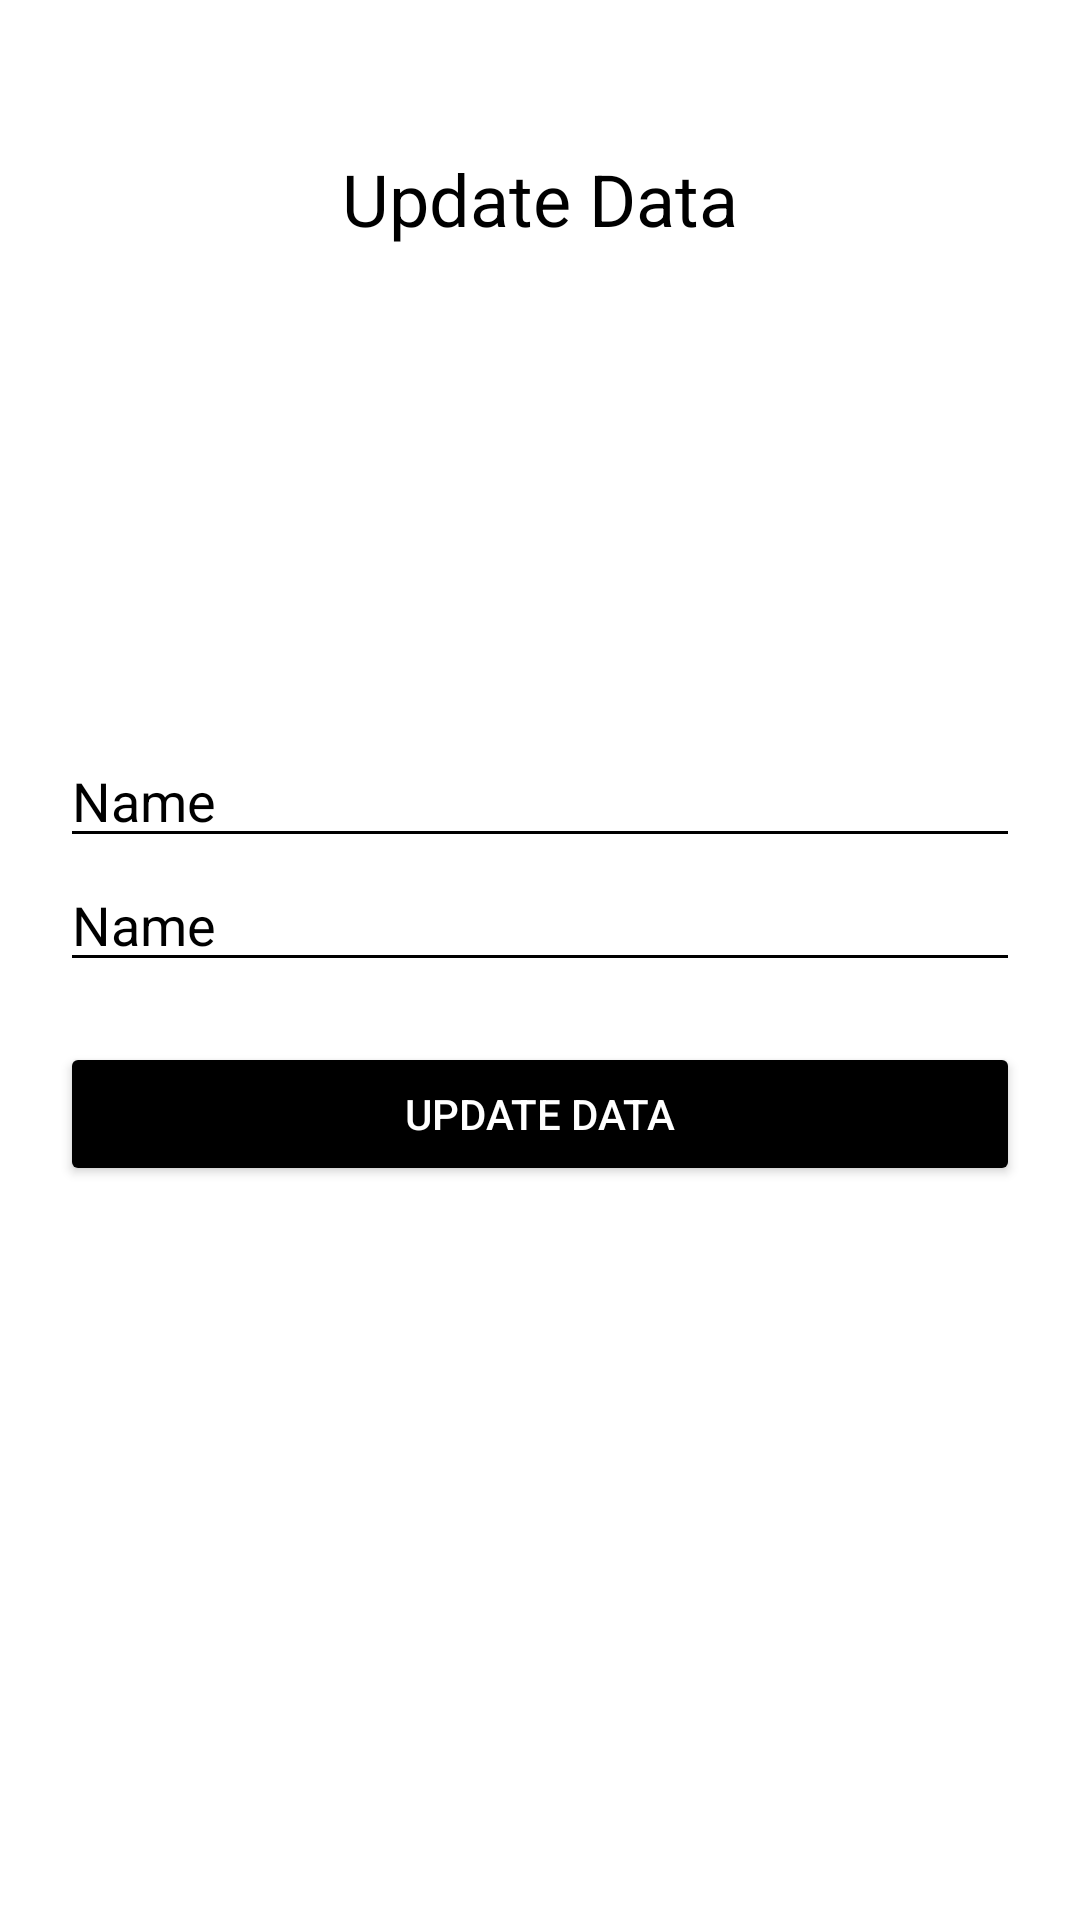

Android layout source for this screen:
<!-- AndroidManifest.xml: application theme Theme.Sqlkt -->
<!-- res/layout/activity_update.xml -->
<?xml version="1.0" encoding="utf-8"?>
<androidx.constraintlayout.widget.ConstraintLayout xmlns:android="http://schemas.android.com/apk/res/android"
    xmlns:app="http://schemas.android.com/apk/res-auto"
    xmlns:tools="http://schemas.android.com/tools"
    android:layout_width="match_parent"
    android:layout_height="match_parent"
    android:background="@color/w"
    tools:context=".Update">

    <TextView
        android:layout_width="match_parent"
        android:layout_height="wrap_content"
        android:text="Update Data"
        android:textSize="24dp"
        android:textAlignment="center"
        android:textColor="@color/b"
        android:layout_marginTop="50dp"
        app:layout_constraintEnd_toEndOf="parent"
        app:layout_constraintStart_toStartOf="parent"
        app:layout_constraintTop_toTopOf="parent"/>

    <LinearLayout
        android:layout_width="match_parent"
        android:layout_height="match_parent"
        android:orientation="vertical"
        android:gravity="center"
        android:padding="10dp"
        android:layout_margin="10dp"
        app:layout_constraintBottom_toBottomOf="parent"
        app:layout_constraintEnd_toEndOf="parent"
        app:layout_constraintStart_toStartOf="parent"
        app:layout_constraintTop_toTopOf="parent">



        <EditText
            android:id="@+id/txt1"
            android:layout_width="match_parent"
            android:layout_height="wrap_content"
            android:ems="10"
            android:textColor="@color/b"
            android:textColorHint="@color/g"
            android:inputType="textPersonName"
            android:backgroundTint="@color/b"
            android:text="Name" />

        <EditText
            android:id="@+id/txt2"
            android:layout_width="match_parent"
            android:layout_height="wrap_content"
            android:ems="10"
            android:textColor="@color/b"
            android:textColorHint="@color/g"
            android:inputType="textPersonName"
            android:backgroundTint="@color/b"
            android:text="Name" />

        <Button
            android:id="@+id/button"
            android:layout_width="match_parent"
            android:layout_height="wrap_content"
            android:text="Update Data"
            android:padding="10dp"
            android:textColor="@color/w"
            android:backgroundTint="@color/black"
            android:layout_marginTop="20dp"/>

    </LinearLayout>


</androidx.constraintlayout.widget.ConstraintLayout>
<!-- resources referenced by this layout -->
<resources>
  <color name="b">#FF000000</color>
  <color name="black">#FF000000</color>
  <color name="g">#858585</color>
  <color name="w">#FFFFFFFF</color>
  <style name="Theme.Sqlkt" parent="Theme.MaterialComponents.DayNight.DarkActionBar">
          
          <item name="colorPrimary">@color/purple_500</item>
          <item name="colorPrimaryVariant">@color/purple_700</item>
          <item name="colorOnPrimary">@color/white</item>
          
          <item name="colorSecondary">@color/teal_200</item>
          <item name="colorSecondaryVariant">@color/teal_700</item>
          <item name="colorOnSecondary">@color/black</item>
          
          <item name="android:statusBarColor">?attr/colorPrimaryVariant</item>
          
      </style>
  <color name="purple_500">#FF6200EE</color>
  <color name="purple_700">#FF3700B3</color>
  <color name="white">#FFFFFFFF</color>
  <color name="teal_200">#FF03DAC5</color>
  <color name="teal_700">#FF018786</color>
</resources>
